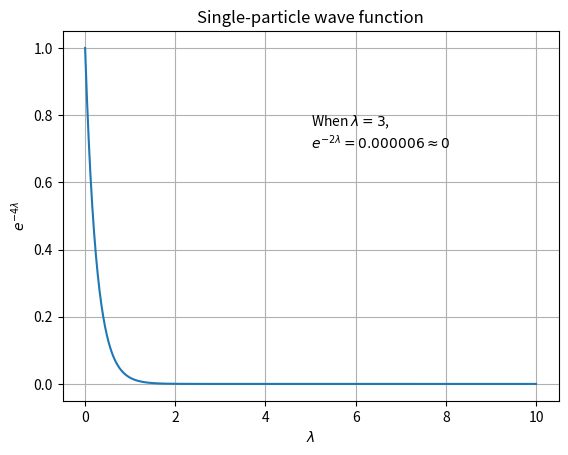

The script that saved this image:
import matplotlib.pyplot as plt
import numpy as np

lambdas = np.linspace(0,10,1000)
func = np.exp(-4*(lambdas))

plt.plot(lambdas,func)
plt.xlabel("$\lambda$")
plt.ylabel("$e^{-4\lambda}$")
plt.grid()
func3 = np.exp(-4*3)
plt.text(np.max(lambdas)*0.5,np.max(func)*0.7,"When $\lambda = 3$, \n$e^{-2\lambda} = %f \\approx 0$" % (func3))
plt.title("Single-particle wave function")
plt.show()
